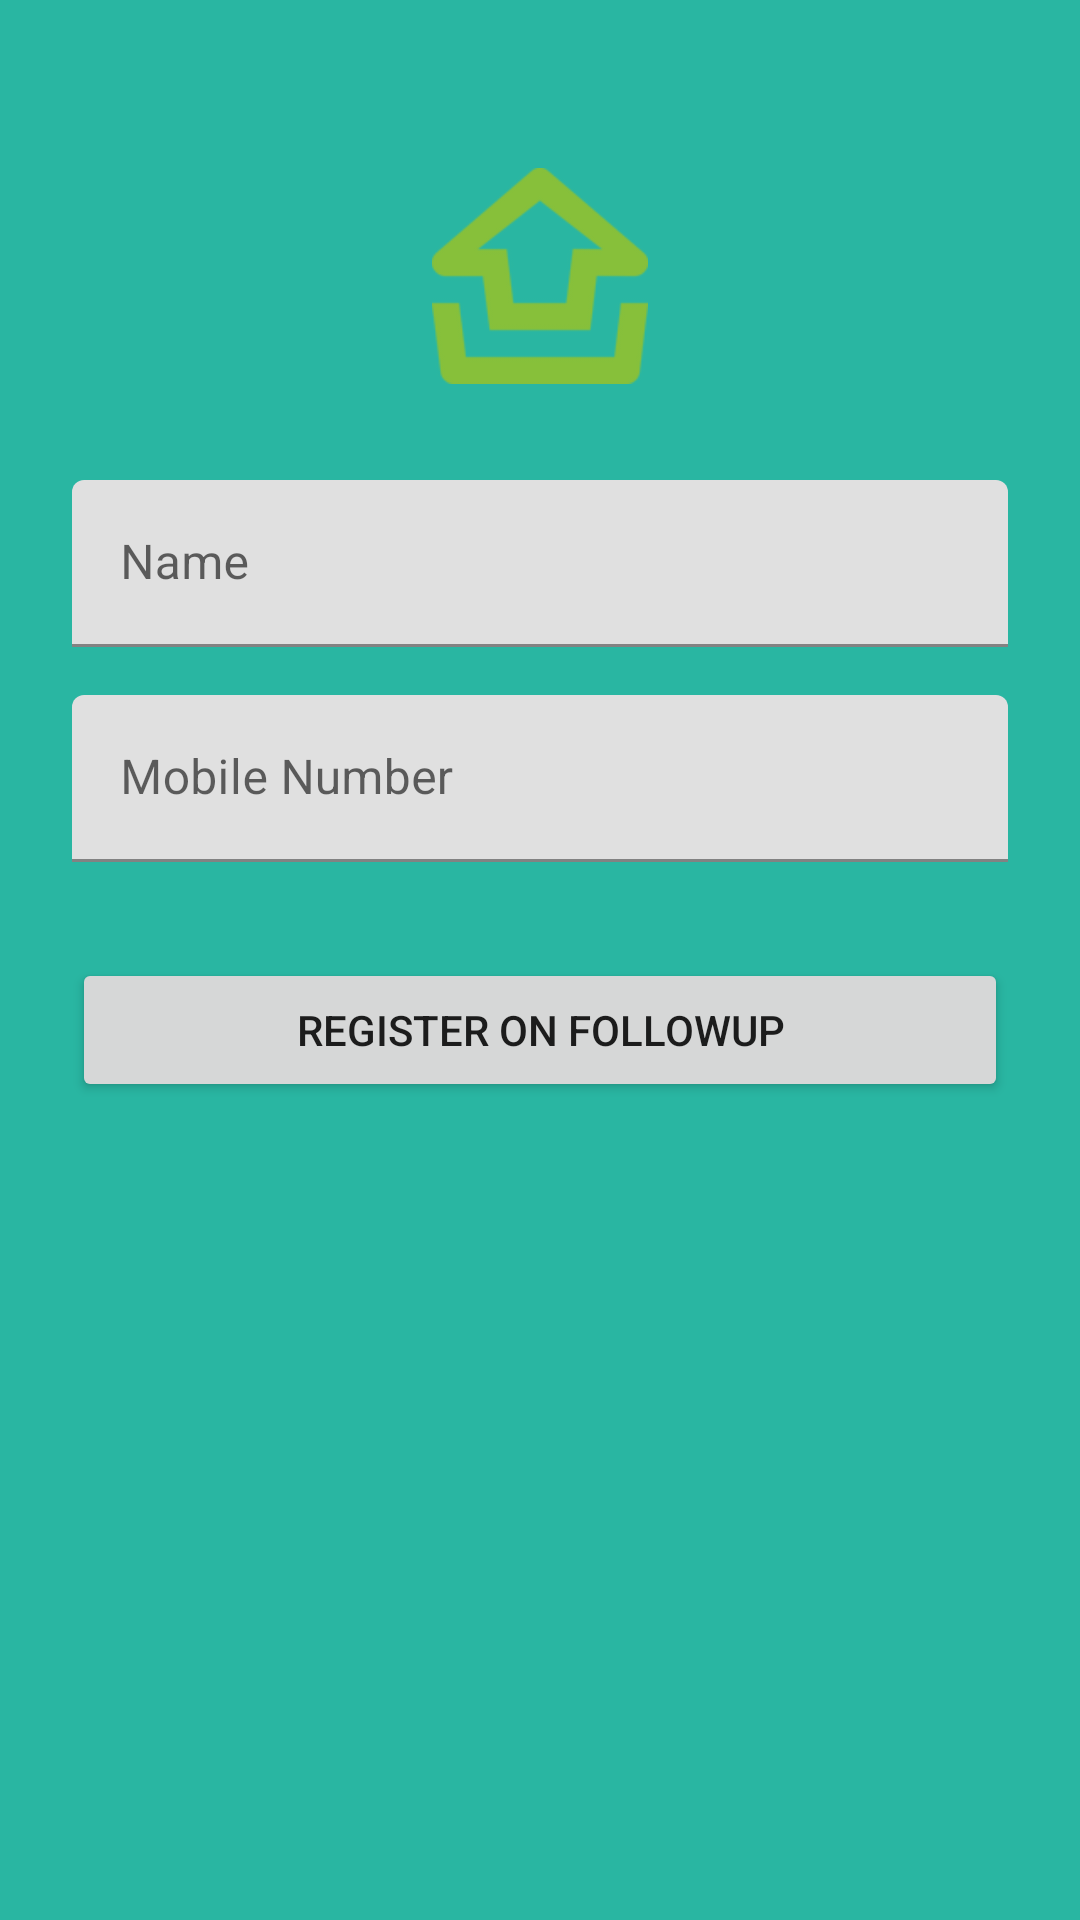

Produce the Android XML layout that renders to this screen, including the resource entries it uses.
<!-- AndroidManifest.xml: activity theme AppTheme.NoActionBar -->
<!-- res/layout/activity_registration.xml -->
<?xml version="1.0" encoding="utf-8"?>

<android.support.design.widget.CoordinatorLayout
    xmlns:android="http://schemas.android.com/apk/res/android"
    xmlns:app="http://schemas.android.com/apk/res-auto"
    xmlns:tools="http://schemas.android.com/tools"
    android:layout_width="match_parent"
    android:layout_height="match_parent"
    android:fitsSystemWindows="true"
    tools:context="code.com.activity.registration.RegistrationActivity">

    <android.support.design.widget.AppBarLayout
        android:layout_width="match_parent"
        android:layout_height="wrap_content"
        android:theme="@style/AppTheme.AppBarOverlay"
        android:background="#25bfeb">

    </android.support.design.widget.AppBarLayout>

    
    <LinearLayout
        android:orientation="vertical"
        android:layout_width="match_parent"
        android:layout_height="match_parent"
        android:paddingTop="56dp"
        android:paddingLeft="24dp"
        android:paddingRight="24dp"
        android:id="@+id/registrationActivity"
        android:background="#29b6a2">

        <ImageView android:src="@drawable/followuplogo"
            android:layout_width="wrap_content"
            android:layout_height="72dp"
            android:layout_marginBottom="24dp"
            android:layout_gravity="center_horizontal" />

        <android.support.design.widget.TextInputLayout
            android:layout_width="match_parent"
            android:layout_height="wrap_content"
            android:layout_marginTop="8dp"
            android:layout_marginBottom="8dp">

            <EditText android:id="@+id/input_name"
                android:layout_width="match_parent"
                android:layout_height="wrap_content"
                android:inputType="textCapWords"
                android:hint="Name" />
        </android.support.design.widget.TextInputLayout>

        <android.support.design.widget.TextInputLayout
            android:layout_width="match_parent"
            android:layout_height="wrap_content"
            android:layout_marginTop="8dp"
            android:layout_marginBottom="8dp">

            <EditText android:id="@+id/input_number"
                android:layout_width="match_parent"
                android:layout_height="wrap_content"
                android:inputType="textCapWords"
                android:hint="Mobile Number" />
        </android.support.design.widget.TextInputLayout>

        <android.support.v7.widget.AppCompatButton
            android:id="@+id/btn_register"
            android:layout_width="fill_parent"
            android:layout_height="wrap_content"
            android:layout_marginTop="24dp"
            android:layout_marginBottom="24dp"
            android:padding="12dp"
            android:text="Register On FollowUp"
            android:onClick="onRegisterButtonClick"/>

    </LinearLayout>

</android.support.design.widget.CoordinatorLayout>
<!-- resources referenced by this layout -->
<resources>
  <!-- drawable followuplogo: png bitmap (drawable, 3311 bytes) -->
  <style name="AppTheme.NoActionBar">
          <item name="windowActionBar">false</item>
          <item name="windowNoTitle">true</item>
          <item name="android:windowDrawsSystemBarBackgrounds">true</item>
          <item name="android:statusBarColor">@android:color/transparent</item>
      </style>
</resources>
